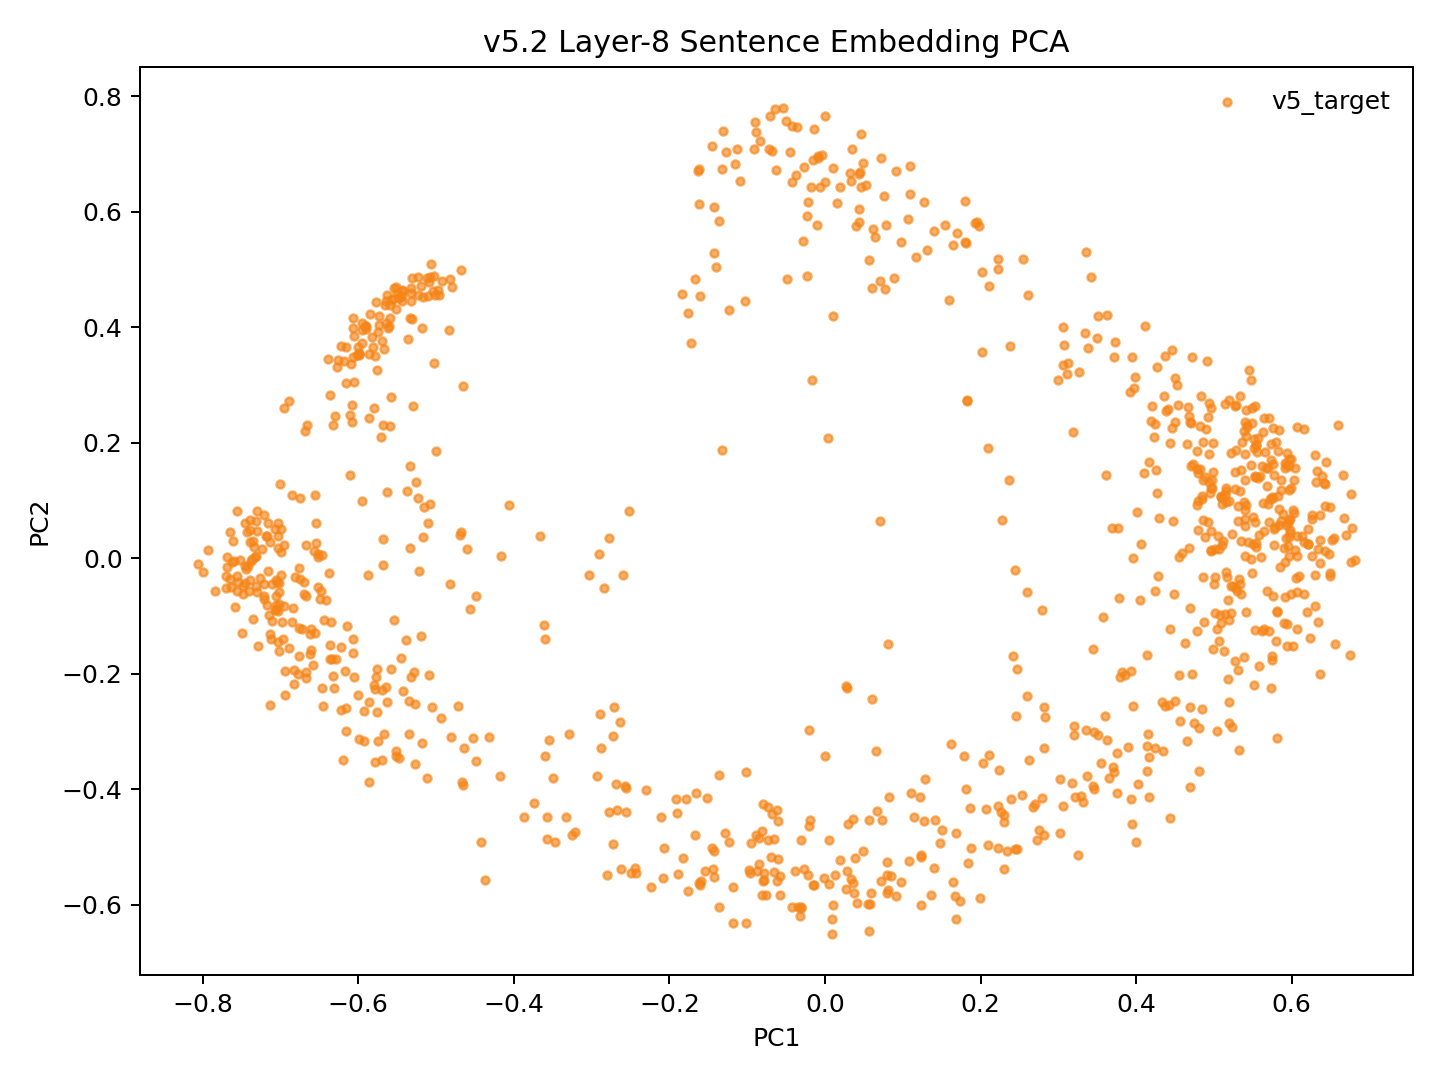

The data file committed next to this chart (first rows):
model_key	point_id	language_script	group	x	y	text_preview
v52_random_conv5way_step16000	p0	dtp_Latn	v5_target	0.06752	-0.4381	Songkuro ginayo lo?
v52_random_conv5way_step16000	p1	eng_Latn	v5_target	0.534	0.1163	How big will it be?
v52_random_conv5way_step16000	p2	dtp_Latn	v5_target	0.03609	-0.4508	Langad-langadon ku diya!
v52_random_conv5way_step16000	p3	eng_Latn	v5_target	0.4496	0.2365	My longing for you is killing me!
v52_random_conv5way_step16000	p4	dtp_Latn	v5_target	-0.5263	-0.3571	Tuminongkiad oku id solinaid piginawaan …
v52_random_conv5way_step16000	p5	eng_Latn	v5_target	0.4228	0.2095	I recently broke up with my boyfriend of…
v52_random_conv5way_step16000	p6	dtp_Latn	v5_target	-0.4419	-0.4905	Nokoilo' oku papapanau do korita lolobi …
v52_random_conv5way_step16000	p7	eng_Latn	v5_target	0.4269	0.3314	I've been able to drive for more than tw…
v52_random_conv5way_step16000	p8	dtp_Latn	v5_target	0.39	-0.3276	Luminabus i Tom.
v52_random_conv5way_step16000	p9	eng_Latn	v5_target	0.5711	-0.126	Tom was out.
v52_random_conv5way_step16000	p10	dtp_Latn	v5_target	0.3374	-0.3778	Manu oku poposolon di Tom.
v52_random_conv5way_step16000	p11	eng_Latn	v5_target	0.5402	0.06774	I want to make Tom jealous.
v52_random_conv5way_step16000	p12	dtp_Latn	v5_target	0.08167	-0.5745	Orohian ko' do kumaau.
v52_random_conv5way_step16000	p13	eng_Latn	v5_target	0.585	-0.01446	You like swimming.
v52_random_conv5way_step16000	p14	dtp_Latn	v5_target	-0.1013	-0.6322	Au kou mangandad no sominggu?
v52_random_conv5way_step16000	p15	eng_Latn	v5_target	0.4465	0.2252	Couldn't you have just waited a week?
v52_random_conv5way_step16000	p16	dtp_Latn	v5_target	-0.2445	-0.5369	Osonong tomod ura tinan nu mantad doho.
v52_random_conv5way_step16000	p17	eng_Latn	v5_target	0.5639	0.242	You're in better shape than I am.
v52_random_conv5way_step16000	p18	dtp_Latn	v5_target	0.2067	-0.4336	Mamadil oku kama dau.
v52_random_conv5way_step16000	p19	eng_Latn	v5_target	0.5533	0.141	I'm gonna shoot him.
v52_random_conv5way_step16000	p20	dtp_Latn	v5_target	-0.2726	-0.4952	Nokoumbal kou nokorongou diti tangon no?
v52_random_conv5way_step16000	p21	eng_Latn	v5_target	0.4932	0.1802	Have you heard this story already?
v52_random_conv5way_step16000	p22	dtp_Latn	v5_target	-0.1233	-0.4916	Obuli ko' daa lumisok kaka ri?
v52_random_conv5way_step16000	p23	eng_Latn	v5_target	0.5692	0.09388	Can you keep a secret?
v52_random_conv5way_step16000	p24	dtp_Latn	v5_target	-0.3502	-0.3805	Apagon gatang ilo piano nga lobi apagon …
v52_random_conv5way_step16000	p25	eng_Latn	v5_target	0.4495	0.3126	A piano is expensive, but a car is more …
v52_random_conv5way_step16000	p26	dtp_Latn	v5_target	-0.151	-0.4159	Minsingilo' ko' nangku boros Inggilis?
v52_random_conv5way_step16000	p27	eng_Latn	v5_target	0.4589	0.008929	Do you study English?
v52_random_conv5way_step16000	p28	dtp_Latn	v5_target	-0.09529	-0.4922	Milo' oku daa mokianu kamus nu?
v52_random_conv5way_step16000	p29	eng_Latn	v5_target	0.4244	-0.056	May I borrow your dictionary?
v52_random_conv5way_step16000	p30	dtp_Latn	v5_target	0.02688	-0.5731	Otopot toi maso id jam nu?
v52_random_conv5way_step16000	p31	eng_Latn	v5_target	0.5538	0.01872	Is your watch correct?
v52_random_conv5way_step16000	p32	dtp_Latn	v5_target	-0.5782	-0.3522	Tinantu i pososoriuk nopo tumau sompomog…
v52_random_conv5way_step16000	p33	eng_Latn	v5_target	0.3122	0.3382	Some scientists predict that the world o…
v52_random_conv5way_step16000	p34	dtp_Latn	v5_target	0.1859	-0.4329	Manu ko' do apol?
v52_random_conv5way_step16000	p35	eng_Latn	v5_target	0.544	0.02841	Do you like apples?
v52_random_conv5way_step16000	p36	dtp_Latn	v5_target	0.15	-0.47	Mada oku dii.
v52_random_conv5way_step16000	p37	eng_Latn	v5_target	0.531	0.06482	I don't think so.
v52_random_conv5way_step16000	p38	dtp_Latn	v5_target	0.2297	-0.5376	Olumis ilo wotik.
v52_random_conv5way_step16000	p39	eng_Latn	v5_target	0.5889	0.07718	That's a pretty colour.
v52_random_conv5way_step16000	p40	dtp_Latn	v5_target	-0.2237	-0.5698	Au oku nokoilo nunu o taakan ku kosodop.
v52_random_conv5way_step16000	p41	eng_Latn	v5_target	0.4859	0.2017	I can't remember what I ate last night.
v52_random_conv5way_step16000	p42	dtp_Latn	v5_target	-0.2675	-0.4361	Nokoumbal ko' minoi hilo'd Paris di gulu…
v52_random_conv5way_step16000	p43	eng_Latn	v5_target	0.4711	0.1595	Have you ever been to Paris?
v52_random_conv5way_step16000	p44	dtp_Latn	v5_target	-0.249	-0.5449	Kikaraja isido dot oruhai sabaagi do man…
v52_random_conv5way_step16000	p45	eng_Latn	v5_target	0.4107	0.1479	She got a part-time job as a typist.
v52_random_conv5way_step16000	p46	dtp_Latn	v5_target	-0.4529	-0.3111	Manahak nopo do tunturu tokoro nga onuan…
v52_random_conv5way_step16000	p47	eng_Latn	v5_target	0.3624	0.4216	Give someone the little finger, and he w…
v52_random_conv5way_step16000	p48	dtp_Latn	v5_target	0.1841	-0.527	Muhot oku diya po toruhai kio.
v52_random_conv5way_step16000	p49	eng_Latn	v5_target	0.4903	0.2238	I want to ask you one last favor.
v52_random_conv5way_step16000	p50	dtp_Latn	v5_target	-0.2558	-0.3976	Ih singa nopo nga wowoyoon hiri'd gowuto…
v52_random_conv5way_step16000	p51	eng_Latn	v5_target	0.4242	0.2315	The lion is the king of the jungle.
v52_random_conv5way_step16000	p52	dtp_Latn	v5_target	0.07211	-0.5583	Au tagal tikit.
v52_random_conv5way_step16000	p53	eng_Latn	v5_target	0.5608	0.001596	No tickets are needed.
v52_random_conv5way_step16000	p54	dtp_Latn	v5_target	-0.2075	-0.5012	Au tagal yahai ponongkiboros diolo.
v52_random_conv5way_step16000	p55	eng_Latn	v5_target	0.5425	0.2314	We don't need to talk to them.
v52_random_conv5way_step16000	p56	dtp_Latn	v5_target	0.1081	-0.5241	Nunu binoli nu?
v52_random_conv5way_step16000	p57	eng_Latn	v5_target	0.4797	0.04843	What did you buy?
v52_random_conv5way_step16000	p58	dtp_Latn	v5_target	0.2441	-0.504	Obulou ilo tawan.
v52_random_conv5way_step16000	p59	eng_Latn	v5_target	0.5948	0.02076	The sky is blue.
... 987 more rows
